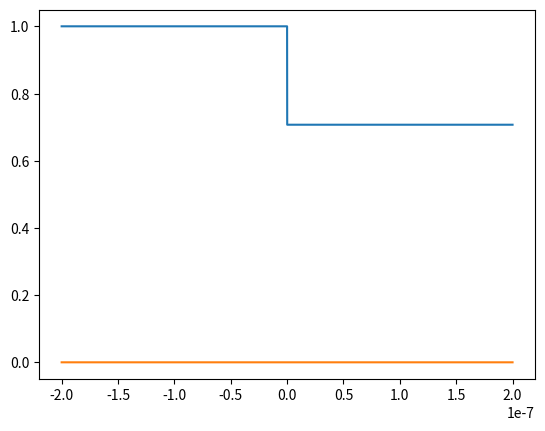

Python code for this plot:
import numpy as np
import matplotlib.pyplot as plt
import math


object_size = 400               # simulating object size in nm
simulating_steps = 1 + 2**15 # total simulating steps
# An array of points in the x space
x_array = (np.linspace(-object_size/2, object_size/2, simulating_steps) + object_size/simulating_steps)*1e-9

# A function to choose different sample object function
def create_object(object_type):
    global object_function, object_amplitude, object_phase
    if object_type == "Step amplitude object":
    # Creating an 1:1/sqrt(2) step amplitude object whose phase is uniformly set to 0
        object_phase = np.zeros_like(x_array)
        
        object_amplitude = np.ones_like(x_array)
        
        for counter, element in enumerate(x_array):
            if element > 0:
                object_amplitude[counter] = 1/np.sqrt(2)
    
    if object_type == "Error function amplitude object":
    # Creating an error function amplitude object whose phase is uniformly set to 0         
        object_amplitude = np.ones_like(x_array)
        
        object_phase = np.zeros_like(x_array)
        
        for counter, element in enumerate(x_array):
            object_amplitude[counter] = math.erf(element*1e8)/2*(1-1/np.sqrt(2)) + (1+1/np.sqrt(2))/2
            
        object_amplitude = object_amplitude[::-1]
    
    if object_type == "Error function phase object":
    # Creating an error function phase object whose amplitude is uniformly set to 1         
        object_amplitude = np.ones_like(x_array)
        
        object_phase = np.ones_like(x_array)
        
        for counter, element in enumerate(x_array):
            object_phase[counter] = (math.erf(element*1e9)+1)/2
        
    # Object function
    object_function = np.multiply(object_amplitude, np.exp(1j * object_phase)) 

create_object("Step amplitude object")

##################################
##################################

# Plotting the object
plt.plot(x_array, object_amplitude)
plt.plot(x_array, object_phase)
